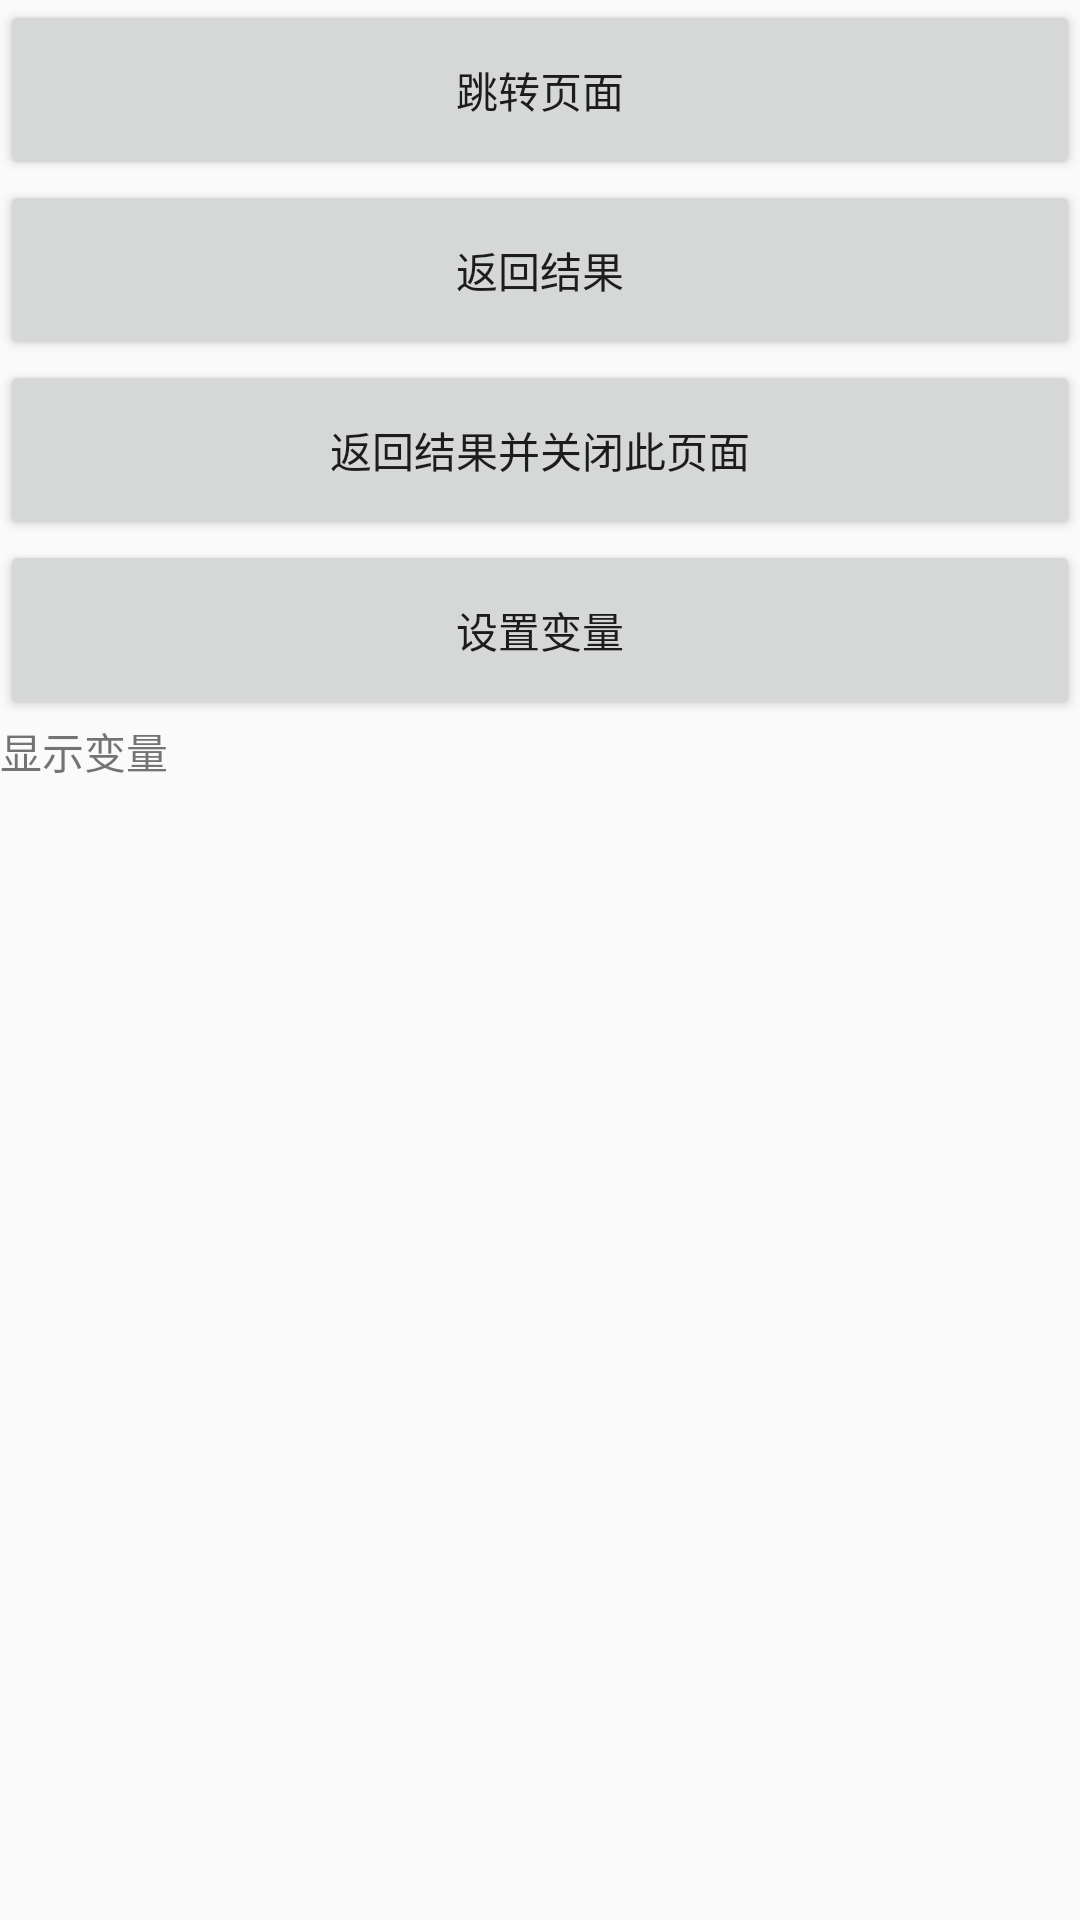

The Android layout XML behind this screen, and the referenced resources:
<!-- AndroidManifest.xml: application theme AppTheme -->
<!-- res/layout/activity_static_test1.xml -->
<?xml version="1.0" encoding="utf-8"?>
<LinearLayout xmlns:android="http://schemas.android.com/apk/res/android"
    xmlns:app="http://schemas.android.com/apk/res-auto"
    xmlns:tools="http://schemas.android.com/tools"
    android:layout_width="match_parent"
    android:layout_height="match_parent"
    android:orientation="vertical"
    tools:context=".StaticTestActivity">


    <Button
        android:id="@+id/btnJump"
        android:layout_width="match_parent"
        android:layout_height="60dp"
        android:text="跳转页面"/>


    <Button
        android:id="@+id/btnJump1"
        android:layout_width="match_parent"
        android:layout_height="60dp"
        android:text="返回结果"/>

    <Button
        android:id="@+id/btnJump2"
        android:layout_width="match_parent"
        android:layout_height="60dp"
        android:text="返回结果并关闭此页面"/>


    <Button
        android:id="@+id/btn"
        android:layout_width="match_parent"
        android:layout_height="60dp"
        android:text="设置变量"/>


    <TextView
        android:id="@+id/tv"
        android:layout_width="match_parent"
        android:layout_height="wrap_content"
        android:text="显示变量"/>




</LinearLayout>
<!-- resources referenced by this layout -->
<resources>
  <style name="AppTheme" parent="Theme.AppCompat.Light.DarkActionBar">
          
          <item name="colorPrimary">@color/colorPrimary</item>
          <item name="colorPrimaryDark">@color/colorPrimaryDark</item>
          <item name="colorAccent">@color/colorAccent</item>
  
      </style>
  <color name="colorPrimary">#6200EE</color>
  <color name="colorPrimaryDark">#3700B3</color>
  <color name="colorAccent">#03DAC5</color>
</resources>
